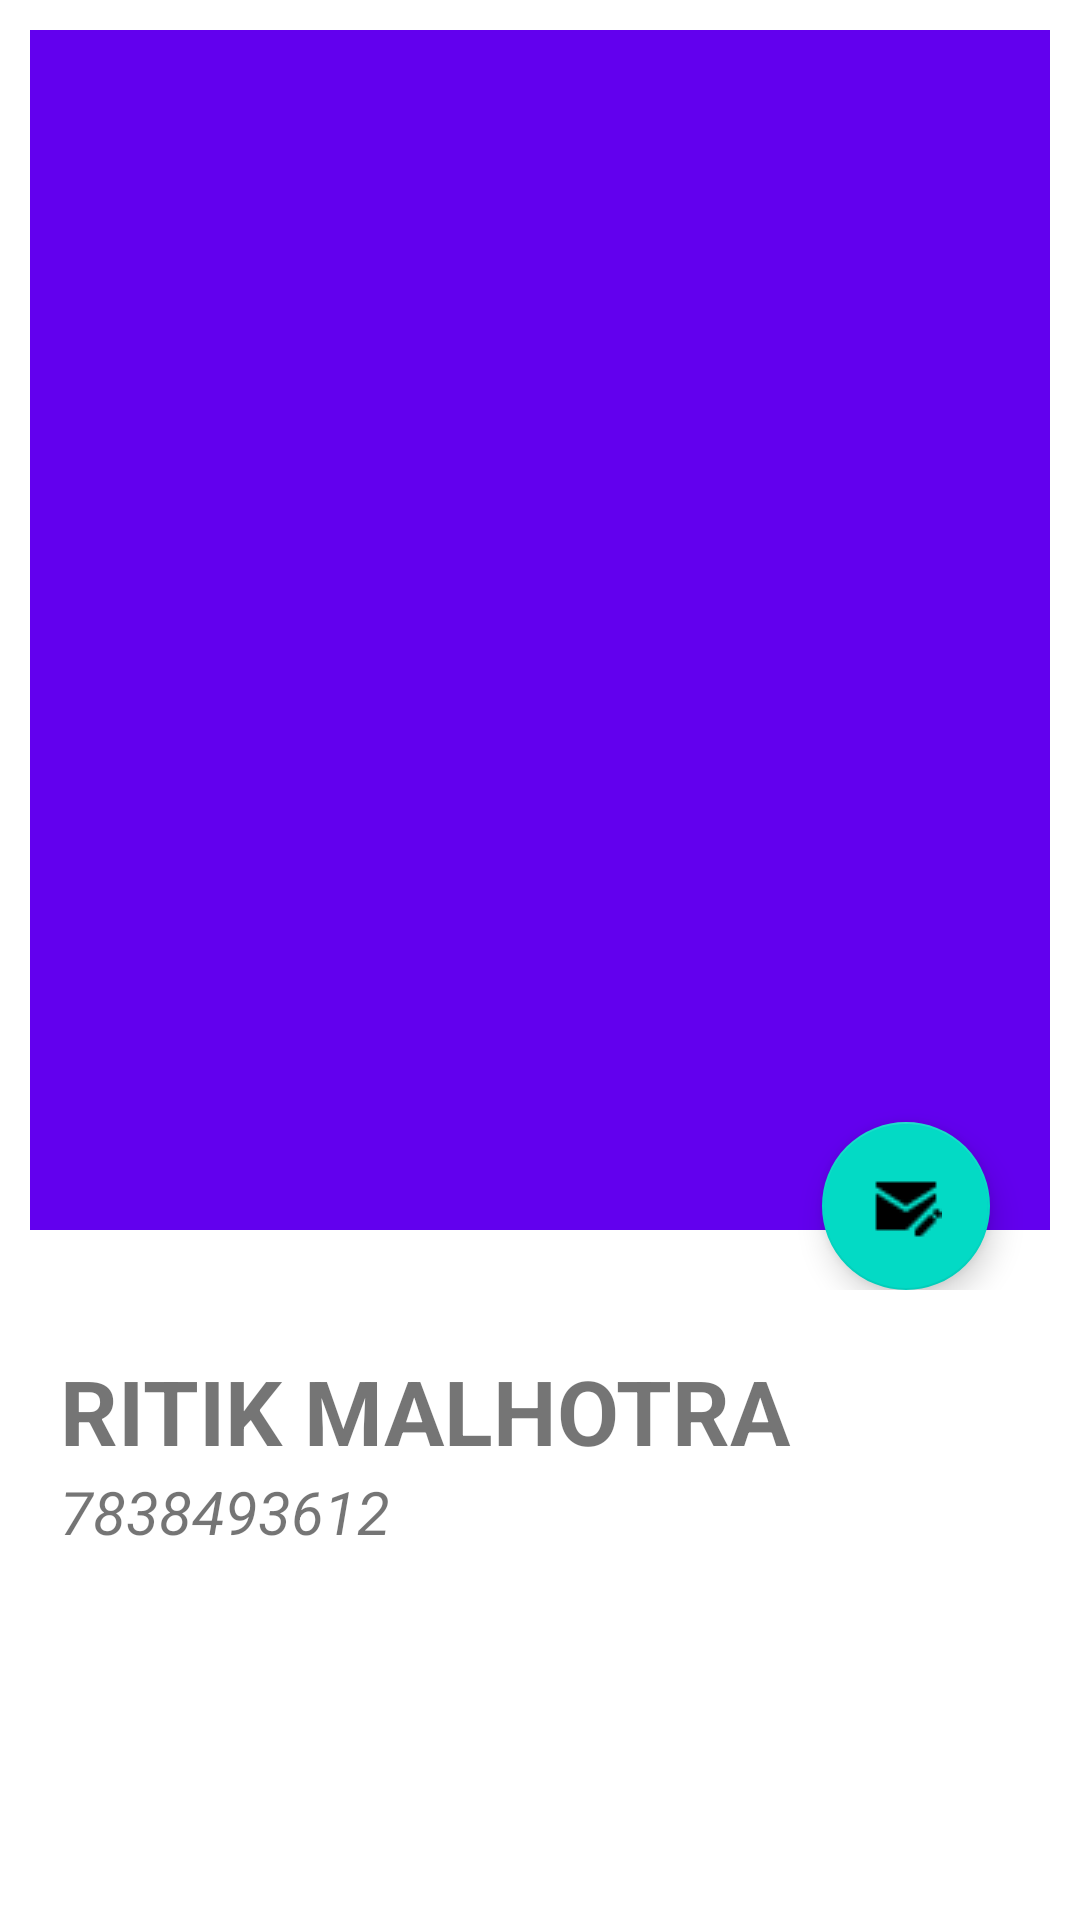

This screen was rendered from an Android layout file. Write that file and the resources it references.
<!-- AndroidManifest.xml: application theme Theme.Convo -->
<!-- res/layout/activity_profile.xml -->
<?xml version="1.0" encoding="utf-8"?>
<androidx.constraintlayout.widget.ConstraintLayout xmlns:android="http://schemas.android.com/apk/res/android"
    xmlns:app="http://schemas.android.com/apk/res-auto"
    xmlns:tools="http://schemas.android.com/tools"
    android:layout_width="match_parent"
    android:layout_height="match_parent"
    tools:context=".activities.ProfileActivity">

    <androidx.coordinatorlayout.widget.CoordinatorLayout
        android:layout_width="wrap_content"
        android:layout_height="wrap_content"
        android:id="@+id/colayout"
        app:layout_constraintEnd_toEndOf="parent"
        app:layout_constraintHorizontal_bias="0.5"
        app:layout_constraintStart_toStartOf="parent"
        app:layout_constraintTop_toTopOf="parent">
        <RelativeLayout
            android:layout_width="match_parent"
            android:layout_height="match_parent">

            <ImageView
                android:id="@+id/imageprofile"
                android:layout_width="match_parent"
                android:layout_height="400dp"
                android:layout_marginStart="10dp"
                android:layout_marginTop="10dp"
                android:layout_marginEnd="10dp"
                android:layout_marginBottom="20dp"
                android:background="@drawable/shapeforimage"
                android:scaleType="centerCrop"
                android:src="@color/purple_500" />


        </RelativeLayout>
        <com.google.android.material.floatingactionbutton.FloatingActionButton
            android:id="@+id/fabprofile"
            android:layout_width="wrap_content"
            android:layout_height="wrap_content"
            android:layout_marginHorizontal="30sp"
            app:fab_elevation="30sp"
            app:layout_anchor="@id/imageprofile"
            app:layout_anchorGravity="bottom|end"
            android:src="@drawable/edit_message_24px"
            />


    </androidx.coordinatorlayout.widget.CoordinatorLayout>

    <TextView
        android:id="@+id/nameprofile"
        android:layout_width="match_parent"
        android:layout_height="wrap_content"
        android:layout_marginTop="20sp"
        android:paddingStart="20sp"
        android:text="Ritik Malhotra"
        android:textAllCaps="true"
        android:textSize="30sp"
        android:textStyle="bold"
        app:layout_constraintEnd_toEndOf="parent"
        app:layout_constraintStart_toStartOf="parent"
        app:layout_constraintTop_toBottomOf="@id/colayout" />

    <TextView
        android:id="@+id/detailprofile"
        android:layout_width="match_parent"
        android:layout_height="wrap_content"
        android:paddingStart="20sp"
        android:text="7838493612"
        android:textAllCaps="true"
        android:textStyle="italic"
        android:textSize="20sp"
        app:layout_constraintEnd_toEndOf="parent"
        app:layout_constraintStart_toStartOf="parent"
        app:layout_constraintTop_toBottomOf="@id/nameprofile" />

</androidx.constraintlayout.widget.ConstraintLayout>
<!-- resources referenced by this layout -->
<resources>
  <color name="purple_500">#FF6200EE</color>
  <!-- drawable edit_message_24px: png bitmap (drawable, 453 bytes) -->
  <style name="Theme.Convo" parent="Theme.MaterialComponents.DayNight.DarkActionBar">
          
          <item name="colorPrimary">@color/purple_500</item>
          <item name="colorPrimaryVariant">@color/purple_700</item>
          <item name="colorOnPrimary">@color/white</item>
          
          <item name="colorSecondary">@color/teal_200</item>
          <item name="colorSecondaryVariant">@color/teal_700</item>
          <item name="colorOnSecondary">#000000</item>
          
          <item name="android:statusBarColor" tools:targetApi="l">?attr/colorPrimaryVariant</item>
  
          
      </style>
  <color name="purple_700">#FF3700B3</color>
  <color name="white">#FFFFFFFF</color>
  <color name="teal_200">#FF03DAC5</color>
  <color name="teal_700">#FF018786</color>
</resources>
